Photos from the image-classification dataset "datasets" in the GitHub repository Bangsenjata/AI-Detect-FruitVegetable. Its 11 classes are: Brokoli, Terong, Wortel, anggur, apel, brokoli, jeruk, manggis, pisang, terong, wortel.

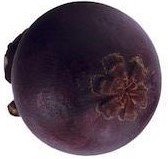
Label: manggis

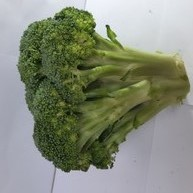
Label: Brokoli

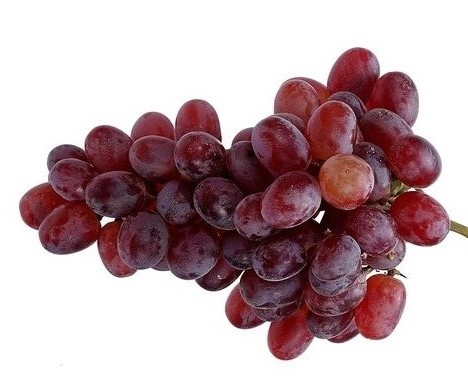
Label: anggur

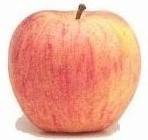
Label: apel

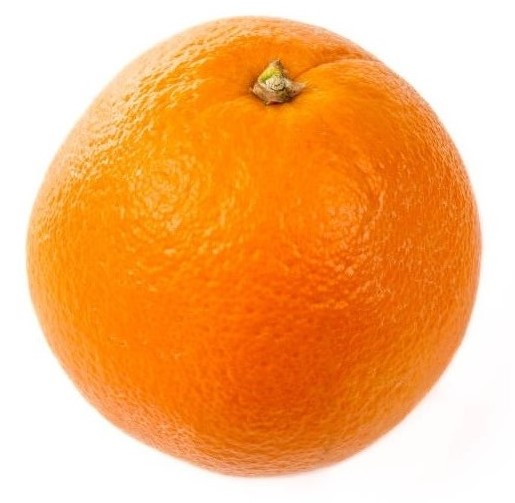
Label: jeruk

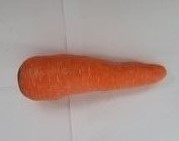
Label: Wortel
